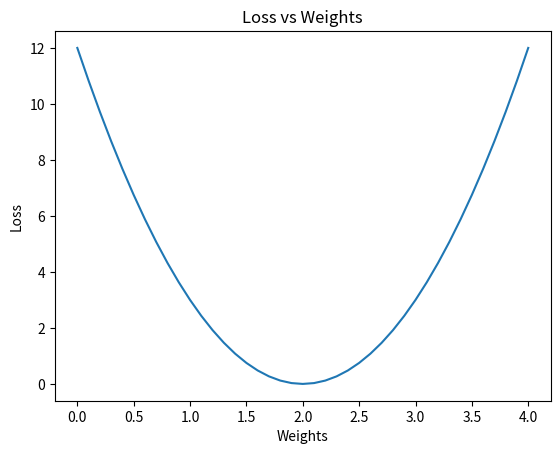

This figure's Python source:
# Importing our libraries
import numpy as np
import matplotlib.pyplot as plt

# Our datasets
x_data = [1.0, 2.0, 3.0]
y_data = [2.0, 4.0, 6.0]

# Forward propagation in our computational graph
def feed_forward(x):
    return x * w

# Loss function
def calculate_loss(x, y):
    return (feed_forward(x) - y)**2

# To plot an error graph later
all_weights = []
all_mses = [] # Mean squared errors

# To loop though floats
for w in np.arange(0.0, 4.1, 0.1):
    
    print('W=', w) # Show the weight
    sum_of_all_loss = 0

    for x, y in zip(x_data, y_data):
        hypothesis_x = feed_forward(x) # This is our predicted y
        loss = calculate_loss(x, y)
        sum_of_all_loss += loss
        print("x:", x)
        print("y:", y)
        print("Our hypothesis of x (y):", hypothesis_x)
        print("Our loss/error squared for this weight {}:".format(w), loss)
        print("")
    print("MSE:", loss/3); print("")
    print("-------------------------\n")
    all_weights.append(w)
    all_mses.append(loss/3)

# Plotting graph of how weights effect the loss
plt.title("Loss vs Weights")
plt.plot(all_weights, all_mses)
plt.ylabel('Loss')
plt.xlabel('Weights')
plt.show()